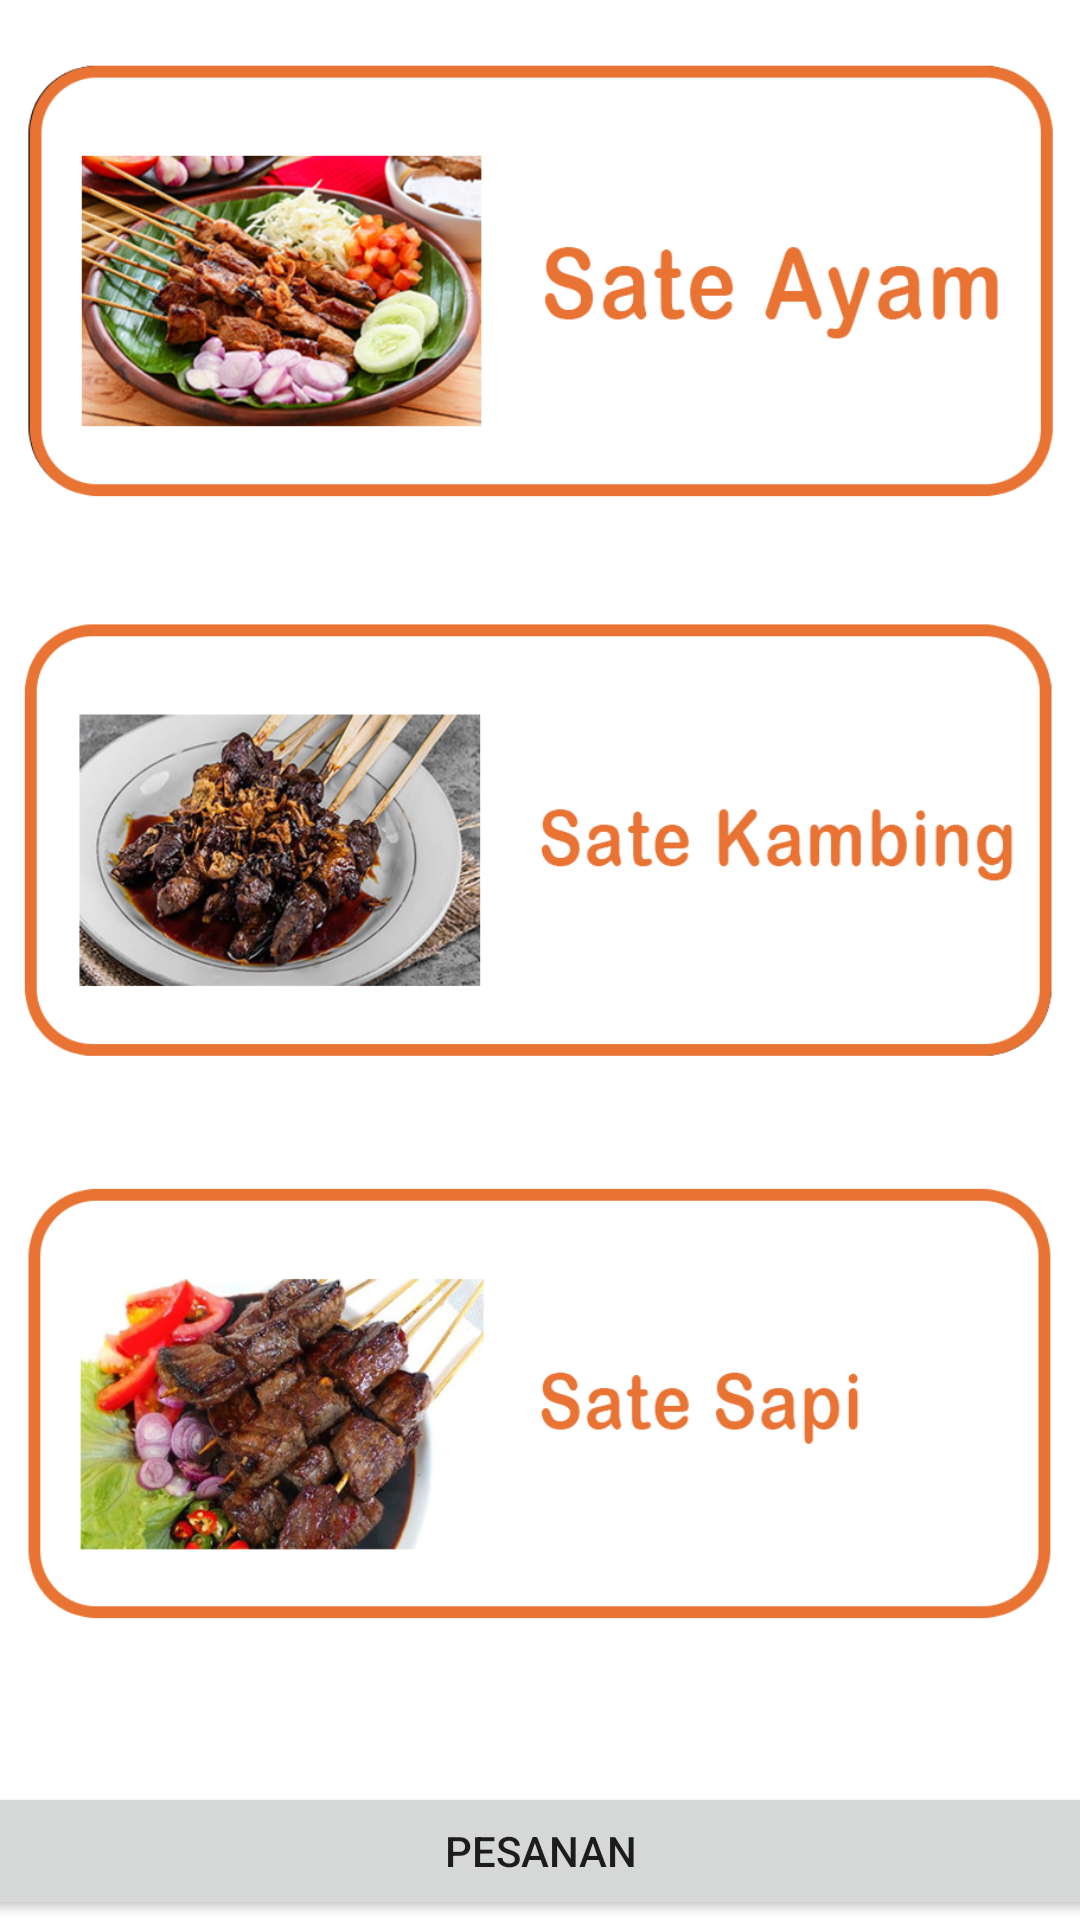

Here is an Android app screen rendered from its layout file. Give the layout XML and the strings, colors and styles it references.
<!-- AndroidManifest.xml: application theme Theme.MyEat -->
<!-- res/layout/activity_sate.xml -->
<?xml version="1.0" encoding="utf-8"?>
<androidx.constraintlayout.widget.ConstraintLayout xmlns:android="http://schemas.android.com/apk/res/android"
    xmlns:app="http://schemas.android.com/apk/res-auto"
    xmlns:tools="http://schemas.android.com/tools"
    android:layout_width="match_parent"
    android:layout_height="match_parent"
    tools:context=".Sate">

    <androidx.core.widget.NestedScrollView
        android:id="@+id/nestedScrollView2"
        android:layout_width="match_parent"
        android:layout_height="match_parent"
        android:fillViewport="true"
        tools:layout_editor_absoluteX="70dp"
        tools:layout_editor_absoluteY="144dp">

        <LinearLayout
            android:layout_width="match_parent"
            android:layout_height="wrap_content"
            android:orientation="vertical">

            <ImageButton
                android:id="@+id/imageButton13"
                android:layout_width="match_parent"
                android:layout_height="187dp"
                android:background="#FFFFFF"
                android:scaleType="centerInside"
                android:src="@drawable/sate_ayam" />

            <ImageButton
                android:id="@+id/imageButton14"
                android:layout_width="match_parent"
                android:layout_height="187dp"
                android:background="#FFFFFF"
                android:scaleType="centerInside"
                android:src="@drawable/kambing" />

            <ImageButton
                android:id="@+id/imageButton15"
                android:layout_width="match_parent"
                android:layout_height="187dp"
                android:background="#FFFFFF"
                android:scaleType="centerInside"
                android:src="@drawable/sapi" />

        </LinearLayout>
    </androidx.core.widget.NestedScrollView>

    <Button
        android:id="@+id/button3"
        android:layout_width="410dp"
        android:layout_height="46dp"
        android:text="Pesanan"
        app:layout_constraintBottom_toBottomOf="parent"
        app:layout_constraintEnd_toEndOf="parent"
        app:layout_constraintStart_toStartOf="parent" />

</androidx.constraintlayout.widget.ConstraintLayout>
<!-- resources referenced by this layout -->
<resources>
  <!-- drawable kambing: png bitmap (drawable, 188578 bytes) -->
  <!-- drawable sapi: png bitmap (drawable, 188263 bytes) -->
  <!-- drawable sate_ayam: png bitmap (drawable, 208278 bytes) -->
  <style name="Theme.MyEat" parent="Theme.MaterialComponents.DayNight.DarkActionBar">
          
          <item name="colorPrimary">@color/oren</item>
          <item name="colorPrimaryVariant">@color/oren</item>
          <item name="colorOnPrimary">@color/white</item>
          
          <item name="colorSecondary">@color/teal_200</item>
          <item name="colorSecondaryVariant">@color/teal_700</item>
          <item name="colorOnSecondary">@color/black</item>
          
          <item name="android:statusBarColor" tools:targetApi="l">?attr/colorPrimaryVariant</item>
          
      </style>
  <color name="oren">#FF6633</color>
  <color name="white">#FFFFFFFF</color>
  <color name="teal_200">#FF03DAC5</color>
  <color name="teal_700">#FF018786</color>
  <color name="black">#FF000000</color>
</resources>
